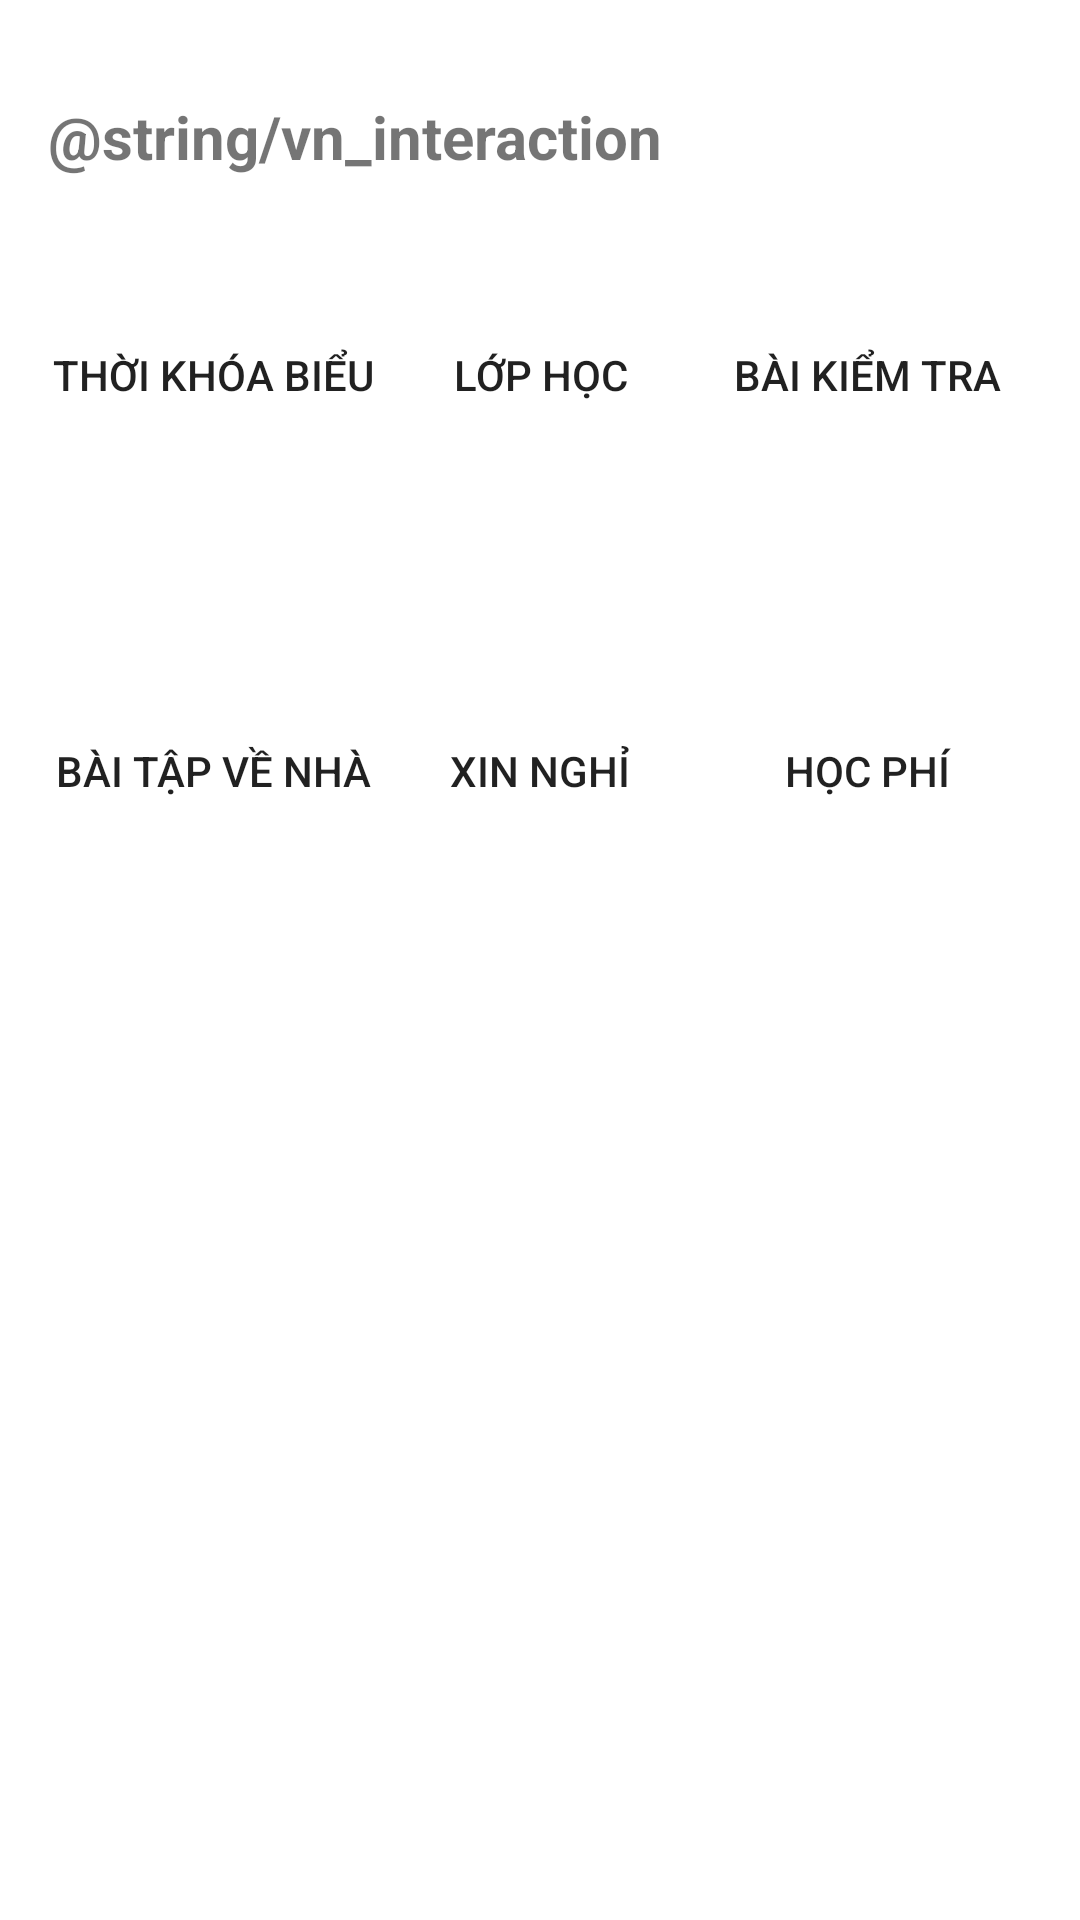

The Android layout XML behind this screen, and the referenced resources:
<!-- AndroidManifest.xml: application theme Theme.UniOnline -->
<!-- res/layout/fragment_student_interact.xml -->
<?xml version="1.0" encoding="utf-8"?>
<androidx.constraintlayout.widget.ConstraintLayout xmlns:android="http://schemas.android.com/apk/res/android"
    xmlns:app="http://schemas.android.com/apk/res-auto"
    xmlns:tools="http://schemas.android.com/tools"
    android:layout_width="match_parent"
    android:layout_height="match_parent"
    tools:context=".Views.StudentInteractFragment">

    <Button
        android:id="@+id/btTuition"
        android:layout_width="110dp"
        android:layout_height="100dp"
        android:layout_marginEnd="16dp"
        android:background="@drawable/button_card_view"
        android:text="Học phí"
        app:layout_constraintEnd_toEndOf="parent"
        app:layout_constraintTop_toTopOf="@+id/btHomework" />

    <Button
        android:id="@+id/btHomework"
        android:layout_width="110dp"
        android:layout_height="100dp"
        android:layout_marginStart="16dp"
        android:layout_marginTop="32dp"
        android:background="@drawable/button_card_view"
        android:text="Bài tập về nhà"
        app:layout_constraintStart_toStartOf="parent"
        app:layout_constraintTop_toBottomOf="@+id/btSchedule" />

    <Button
        android:id="@+id/btAbsent"
        android:layout_width="110dp"
        android:layout_height="100dp"
        android:background="@drawable/button_card_view"
        android:text="Xin nghỉ"
        app:layout_constraintEnd_toStartOf="@+id/btTuition"
        app:layout_constraintStart_toEndOf="@+id/btHomework"
        app:layout_constraintTop_toTopOf="@+id/btHomework" />

    <TextView
        android:id="@+id/tv_Interact"
        android:layout_width="wrap_content"
        android:layout_height="wrap_content"
        android:layout_marginStart="16dp"
        android:layout_marginTop="32dp"
        android:text="@string/vn_interaction"
        android:textSize="20sp"
        android:textStyle="bold"
        app:layout_constraintStart_toStartOf="parent"
        app:layout_constraintTop_toTopOf="parent" />

    <Button
        android:id="@+id/btSchedule"
        android:layout_width="110dp"
        android:layout_height="100dp"
        android:layout_marginStart="16dp"
        android:layout_marginTop="16dp"
        android:background="@drawable/button_card_view"
        android:text="Thời khóa biểu"
        app:layout_constraintStart_toStartOf="parent"
        app:layout_constraintTop_toBottomOf="@+id/tv_Interact" />

    <Button
        android:id="@+id/btClass"
        android:layout_width="110dp"
        android:layout_height="100dp"
        android:background="@drawable/button_card_view"
        android:text="Lớp học"
        app:layout_constraintEnd_toStartOf="@+id/btAssignment"
        app:layout_constraintHorizontal_bias="0.51"
        app:layout_constraintStart_toEndOf="@+id/btSchedule"
        app:layout_constraintTop_toTopOf="@+id/btSchedule" />

    <Button
        android:id="@+id/btAssignment"
        android:layout_width="110dp"
        android:layout_height="100dp"
        android:layout_marginEnd="16dp"
        android:background="@drawable/button_card_view"
        android:text="Bài kiểm tra"
        app:layout_constraintEnd_toEndOf="parent"
        app:layout_constraintTop_toTopOf="@+id/btSchedule" />

</androidx.constraintlayout.widget.ConstraintLayout>
<!-- resources referenced by this layout -->
<resources>
  <style name="Theme.UniOnline" parent="Theme.MaterialComponents.DayNight.NoActionBar">
          
          <item name="colorPrimary">@color/main_color</item>
          <item name="colorPrimaryVariant">@color/purple_700</item>
          <item name="colorOnPrimary">@color/white</item>
          
          <item name="colorSecondary">@color/main_color</item>
          <item name="colorSecondaryVariant">@color/teal_700</item>
          <item name="colorOnSecondary">@color/black</item>
          
          <item name="android:statusBarColor" tools:targetApi="l">@color/main_color</item>
          
      </style>
  <color name="main_color">#1F1D83</color>
  <color name="purple_700">#FF3700B3</color>
  <color name="white">#FFFFFFFF</color>
  <color name="teal_700">#FF018786</color>
  <color name="black">#FF000000</color>
</resources>
